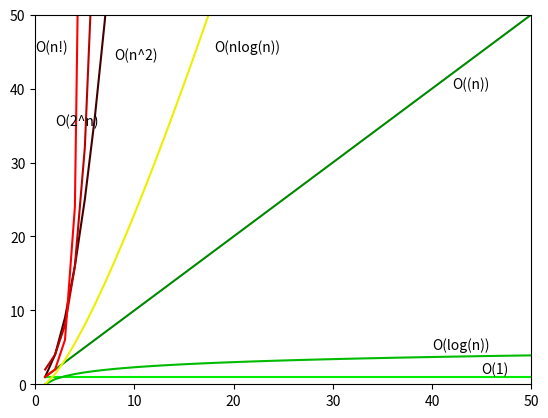

Recreate this plot in Python.
# Extra Code

"""

Big-O notation image generator. Code which generated the Big-O
growth graph (order) in the book.

"""


import numpy as np
import math
import matplotlib.pyplot as plt
from functools import reduce


def f(t):
    return np.exp(-t) * np.cos(2*np.pi*t)


def k(t):
    return [0]


def l(t):
    return list(map(math.log, t))


def x(t):
    return [x for x in t]


def xl(t):
    return [math.log(x)*x for x in t]


def sq(t):
    return [x*x for x in t]


def p2(t):
    return [pow(2, x) for x in t]


def fact(n):
    return reduce(lambda x, y: x*y, list(range(1, n+1)))


def facn(t):
    return [fact(x) for x in t]


t = list(range(1, 101))

plt.axis([0, 50, 0, 50])
line1 = plt.plot(t, [1]*100, '#00ee00')
print(line1)
plt.text(45, 1.5, r'O(1)')

line2 = plt.plot(t, l(t), color='#00bb00')
plt.text(40, 4.8, r'O(log(n))')

line3 = plt.plot(t, x(t), color='#008800')
plt.text(42, 40, r'O((n))')

line4 = plt.plot(t, xl(t), color='#eeee00')
plt.text(18, 45, r'O(nlog(n))')

line5 = plt.plot(t, sq(t), color='#440000')
plt.text(8, 44, r'O(n^2)')

line6 = plt.plot(t, p2(t), color='#bb0000')
plt.text(2, 35, r'O(2^n)')

line7 = plt.plot(t, facn(t), color='#ff0000')
plt.text(0, 45, r'O(n!)')

plt.show()
